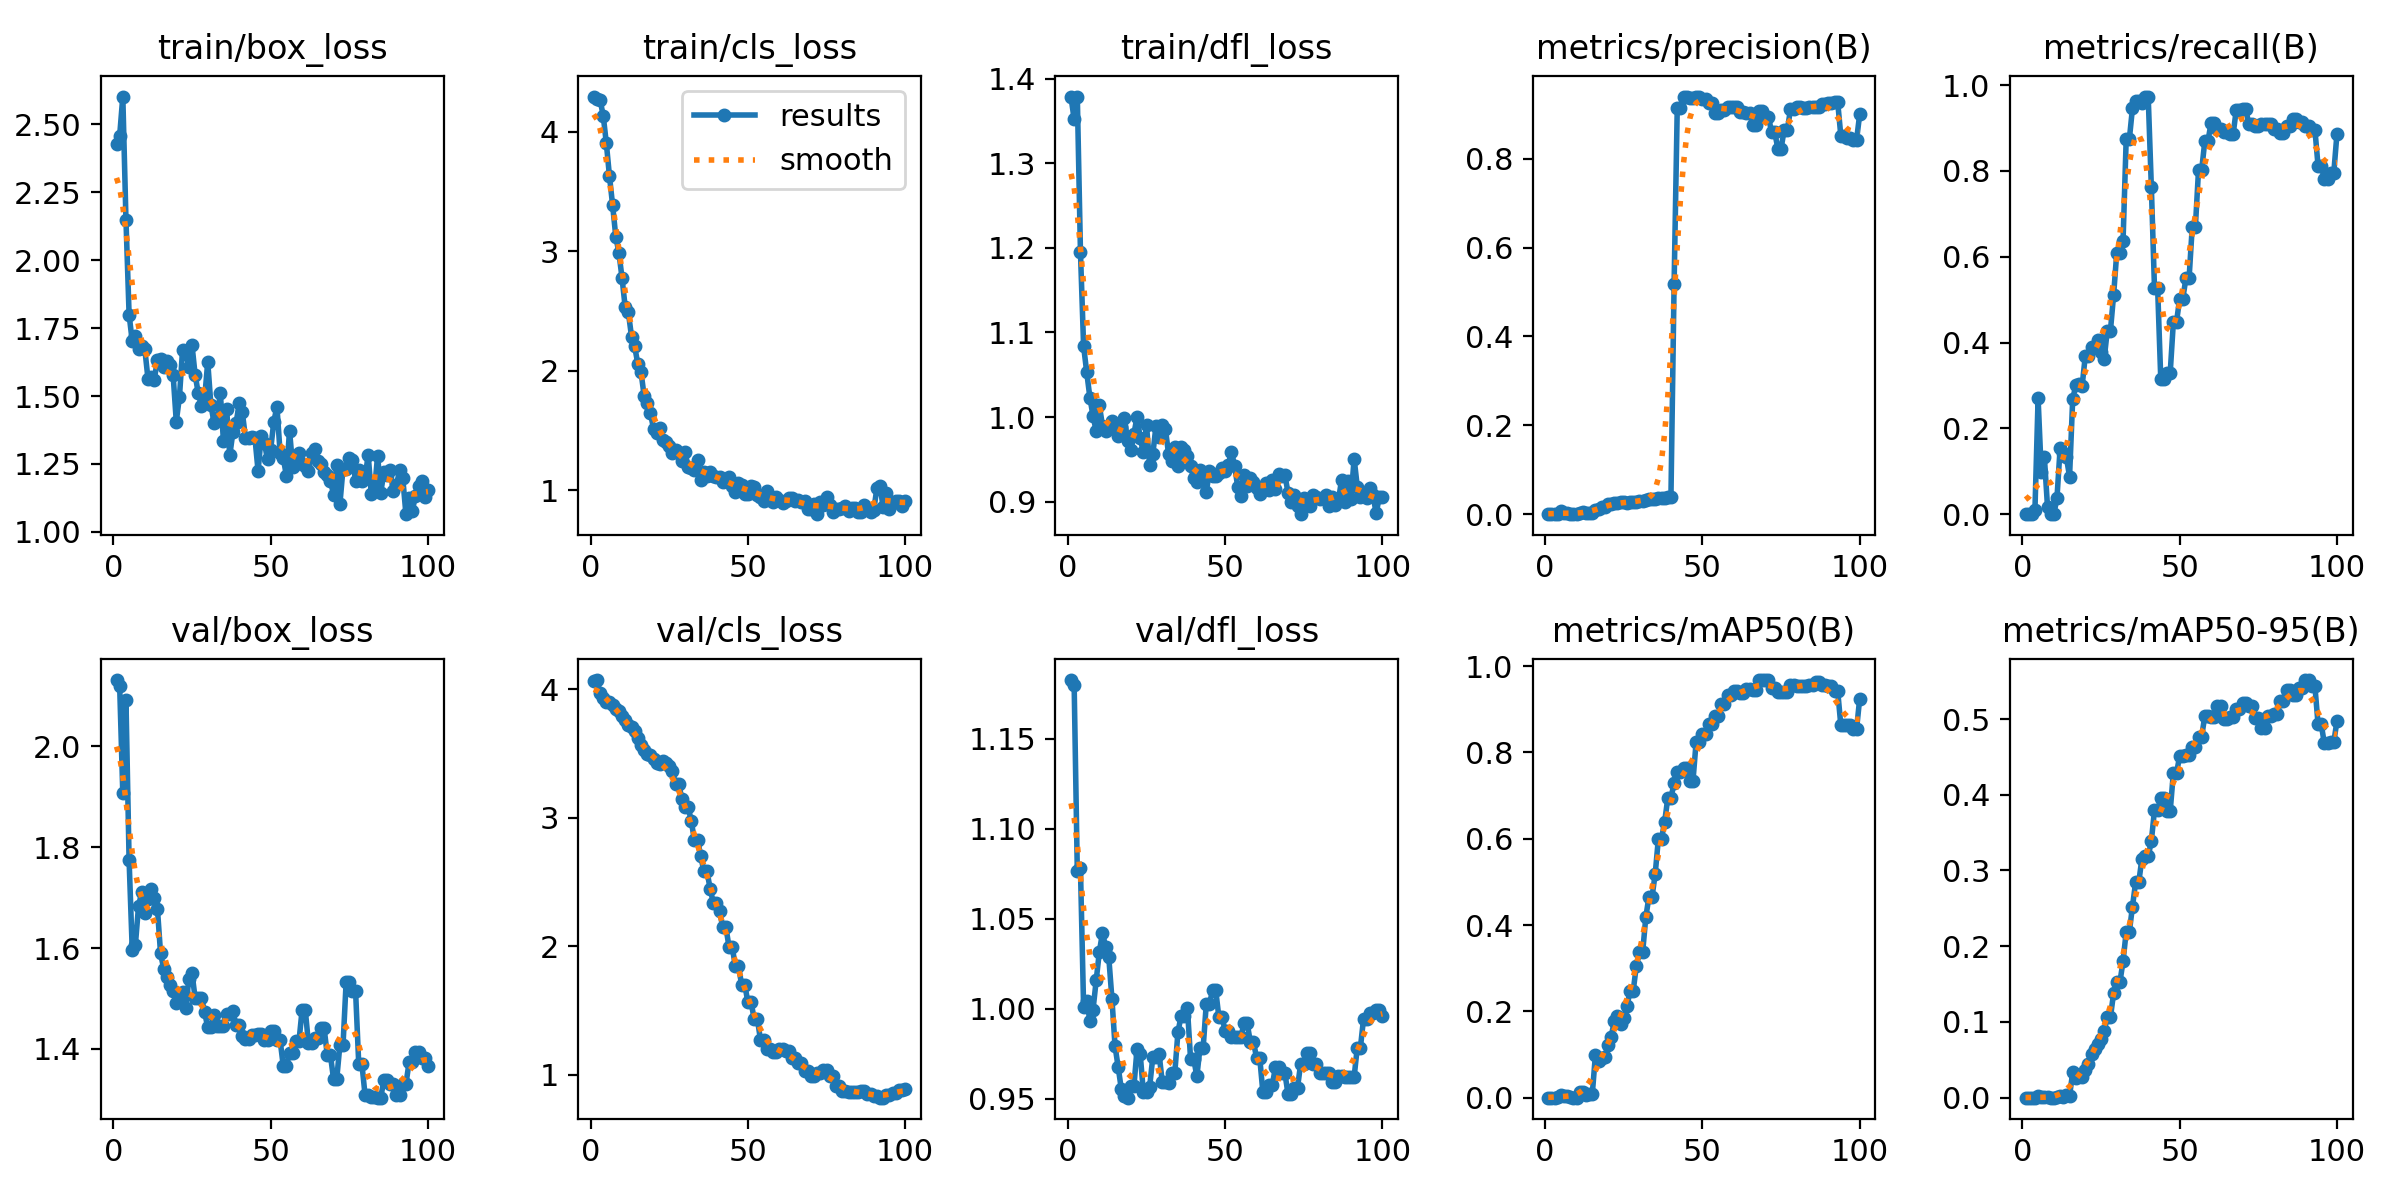

The data file committed next to this chart (first rows):
epoch, time, train/box_loss, train/cls_loss, train/dfl_loss, metrics/precision(B), metrics/recall(B), metrics/mAP50(B), metrics/mAP50-95(B), val/box_loss, val/cls_loss, val/dfl_loss, lr/pg0, lr/pg1, lr/pg2
1, 2.595, 2.427, 4.293, 1.378, 0, 0, 0, 0, 2.132, 4.069, 1.183, 1.429e-05, 1.429e-05, 1.429e-05
2, 3.558, 2.458, 4.276, 1.352, 0, 0, 0, 0, 2.12, 4.073, 1.18, 4.24456e-05, 4.24456e-05, 4.24456e-05
3, 4.378, 2.602, 4.266, 1.379, 0, 0, 0, 0, 1.907, 3.971, 1.076, 7.00353e-05, 7.00353e-05, 7.00353e-05
4, 5.304, 2.149, 4.134, 1.195, 0.00091, 0.01075, 0.00047, 0.00012, 2.092, 3.934, 1.078, 9.70591e-05, 9.70591e-05, 9.70591e-05
5, 6.22, 1.8, 3.901, 1.084, 0.00681, 0.2699, 0.00696, 0.00159, 1.774, 3.9, 1.001, 0.0001235, 0.0001235, 0.0001235
6, 7.237, 1.701, 3.624, 1.053, 0.00358, 0.09839, 0.00337, 0.00053, 1.596, 3.902, 1.004, 0.0001494, 0.0001494, 0.0001494
7, 8.163, 1.722, 3.383, 1.023, 0.00296, 0.1323, 0.0032, 0.00047, 1.607, 3.879, 0.9933, 0.0001747, 0.0001747, 0.0001747
8, 9.076, 1.671, 3.121, 1.001, 0.00105, 0.01613, 0.00184, 0.00028, 1.683, 3.848, 0.9995, 0.0001995, 0.0001995, 0.0001995
9, 9.95, 1.685, 2.985, 0.9838, 0, 0, 0, 0, 1.711, 3.83, 1.016, 0.0002237, 0.0002237, 0.0002237
10, 10.84, 1.672, 2.772, 1.014, 0, 0, 0, 0, 1.67, 3.79, 1.032, 0.0002473, 0.0002473, 0.0002473
11, 11.73, 1.564, 2.529, 0.9899, 0.00243, 0.03763, 0.01336, 0.00152, 1.698, 3.759, 1.042, 0.0002704, 0.0002704, 0.0002704
12, 12.6, 1.571, 2.487, 0.9839, 0.00437, 0.1538, 0.01428, 0.00272, 1.717, 3.724, 1.034, 0.0002929, 0.0002929, 0.0002929
13, 13.49, 1.561, 2.286, 0.9879, 0.00366, 0.143, 0.00635, 0.00154, 1.7, 3.709, 1.029, 0.0003148, 0.0003148, 0.0003148
14, 14.48, 1.632, 2.203, 0.996, 0.00301, 0.1323, 0.00943, 0.00347, 1.678, 3.679, 1.006, 0.0003362, 0.0003362, 0.0003362
15, 15.35, 1.636, 2.058, 0.9876, 0.00302, 0.08763, 0.00876, 0.00228, 1.59, 3.619, 0.9791, 0.000357, 0.000357, 0.000357
16, 16.21, 1.606, 1.992, 0.978, 0.00982, 0.2683, 0.1, 0.03344, 1.559, 3.566, 0.9675, 0.0003772, 0.0003772, 0.0003772
17, 17.09, 1.629, 1.791, 0.9878, 0.01268, 0.3005, 0.08499, 0.0257, 1.543, 3.532, 0.9552, 0.0003969, 0.0003969, 0.0003969
18, 17.97, 1.613, 1.733, 0.9984, 0.01661, 0.3043, 0.09218, 0.02954, 1.527, 3.5, 0.9517, 0.000416, 0.000416, 0.000416
19, 18.84, 1.577, 1.647, 0.9719, 0.01673, 0.2989, 0.09519, 0.02763, 1.514, 3.489, 0.9506, 0.0004345, 0.0004345, 0.0004345
20, 19.71, 1.406, 1.514, 0.9615, 0.02236, 0.3688, 0.122, 0.03679, 1.491, 3.457, 0.9572, 0.0004525, 0.0004525, 0.0004525
21, 20.59, 1.496, 1.475, 0.9801, 0.02212, 0.3688, 0.1417, 0.04441, 1.494, 3.427, 0.9569, 0.0004699, 0.0004699, 0.0004699
22, 21.69, 1.671, 1.522, 1.001, 0.02433, 0.3903, 0.1771, 0.05779, 1.513, 3.422, 0.9779, 0.0004867, 0.0004867, 0.0004867
23, 22.57, 1.662, 1.421, 0.9751, 0.02521, 0.3903, 0.1897, 0.06382, 1.481, 3.441, 0.9747, 0.000503, 0.000503, 0.000503
24, 23.43, 1.606, 1.405, 0.9583, 0.02667, 0.4064, 0.1716, 0.07063, 1.539, 3.426, 0.9536, 0.0005187, 0.0005187, 0.0005187
25, 24.31, 1.687, 1.368, 0.9905, 0.02773, 0.378, 0.185, 0.07763, 1.55, 3.4, 0.9535, 0.0005338, 0.0005338, 0.0005338
26, 25.2, 1.577, 1.312, 0.9434, 0.02578, 0.3618, 0.2122, 0.08812, 1.5, 3.361, 0.9567, 0.0005484, 0.0005484, 0.0005484
27, 26.1, 1.509, 1.333, 0.9559, 0.02672, 0.428, 0.2467, 0.1063, 1.501, 3.264, 0.973, 0.0005624, 0.0005624, 0.0005624
28, 26.97, 1.464, 1.314, 0.9893, 0.02672, 0.428, 0.2467, 0.1063, 1.501, 3.264, 0.973, 0.0005759, 0.0005759, 0.0005759
29, 27.84, 1.49, 1.245, 0.9763, 0.02828, 0.5102, 0.3063, 0.1381, 1.473, 3.149, 0.9749, 0.0005887, 0.0005887, 0.0005887
30, 28.73, 1.625, 1.317, 0.9903, 0.0307, 0.6086, 0.3367, 0.1523, 1.443, 3.088, 0.9593, 0.0006011, 0.0006011, 0.0006011
31, 29.66, 1.467, 1.196, 0.9863, 0.0307, 0.6086, 0.3367, 0.1523, 1.443, 3.088, 0.9593, 0.0006128, 0.0006128, 0.0006128
32, 30.54, 1.402, 1.188, 0.9566, 0.03132, 0.6355, 0.4179, 0.18, 1.466, 2.972, 0.9587, 0.000624, 0.000624, 0.000624
33, 31.4, 1.418, 1.168, 0.948, 0.0352, 0.8731, 0.4657, 0.2188, 1.445, 2.829, 0.9645, 0.0006346, 0.0006346, 0.0006346
34, 32.27, 1.512, 1.251, 0.9652, 0.0352, 0.8731, 0.4657, 0.2188, 1.445, 2.829, 0.9645, 0.0006446, 0.0006446, 0.0006446
35, 33.14, 1.333, 1.085, 0.9419, 0.03453, 0.9462, 0.5189, 0.2524, 1.446, 2.704, 0.9871, 0.0006541, 0.0006541, 0.0006541
36, 34.01, 1.453, 1.154, 0.9649, 0.03641, 0.9624, 0.6001, 0.2844, 1.469, 2.584, 0.9959, 0.000663, 0.000663, 0.000663
37, 34.85, 1.282, 1.123, 0.9611, 0.03641, 0.9624, 0.6001, 0.2844, 1.469, 2.584, 0.9959, 0.0006714, 0.0006714, 0.0006714
38, 35.7, 1.367, 1.155, 0.9546, 0.0375, 0.957, 0.6395, 0.3157, 1.474, 2.448, 1, 0.0006792, 0.0006792, 0.0006792
39, 36.66, 1.4, 1.121, 0.9423, 0.03959, 0.9731, 0.6944, 0.3185, 1.448, 2.34, 0.9723, 0.0006864, 0.0006864, 0.0006864
40, 37.52, 1.473, 1.109, 0.9277, 0.03959, 0.9731, 0.6944, 0.3185, 1.448, 2.34, 0.9723, 0.000693, 0.000693, 0.000693
41, 38.48, 1.44, 1.112, 0.923, 0.5171, 0.7624, 0.7293, 0.339, 1.425, 2.276, 0.9623, 0.0006991, 0.0006991, 0.0006991
42, 39.34, 1.346, 1.068, 0.9378, 0.9132, 0.5271, 0.7546, 0.3795, 1.419, 2.149, 0.9782, 0.0007046, 0.0007046, 0.0007046
43, 40.21, 1.346, 1.08, 0.93, 0.9132, 0.5271, 0.7546, 0.3795, 1.419, 2.149, 0.9782, 0.0007096, 0.0007096, 0.0007096
44, 41.14, 1.351, 1.108, 0.9114, 0.9397, 0.3138, 0.7651, 0.3957, 1.427, 1.996, 1.003, 0.000714, 0.000714, 0.000714
45, 42, 1.346, 1.032, 0.9364, 0.9397, 0.3138, 0.7651, 0.3957, 1.427, 1.996, 1.003, 0.0007178, 0.0007178, 0.0007178
46, 42.88, 1.224, 0.984, 0.9304, 0.9361, 0.33, 0.7341, 0.3788, 1.43, 1.847, 1.01, 0.0007211, 0.0007211, 0.0007211
47, 43.72, 1.351, 1.062, 0.9301, 0.9361, 0.33, 0.7341, 0.3788, 1.43, 1.847, 1.01, 0.0007238, 0.0007238, 0.0007238
48, 44.74, 1.328, 1.046, 0.9342, 0.9396, 0.4476, 0.8242, 0.4288, 1.417, 1.702, 0.9954, 0.0007259, 0.0007259, 0.0007259
49, 45.61, 1.267, 0.9658, 0.9395, 0.9396, 0.4476, 0.8242, 0.4288, 1.417, 1.702, 0.9954, 0.0007274, 0.0007274, 0.0007274
50, 46.48, 1.303, 0.9703, 0.936, 0.9347, 0.5023, 0.8428, 0.4508, 1.436, 1.564, 0.9877, 0.0007284, 0.0007284, 0.0007284
51, 47.34, 1.406, 1.035, 0.9433, 0.9347, 0.5023, 0.8428, 0.4508, 1.436, 1.564, 0.9877, 0.0007216, 0.0007216, 0.0007216
52, 48.22, 1.461, 1.024, 0.9593, 0.9262, 0.55, 0.8668, 0.4519, 1.418, 1.437, 0.9844, 0.0007075, 0.0007075, 0.0007075
53, 49.06, 1.291, 0.9622, 0.9423, 0.9262, 0.55, 0.8668, 0.4519, 1.418, 1.437, 0.9844, 0.0006934, 0.0006934, 0.0006934
54, 49.92, 1.273, 0.9432, 0.9176, 0.9019, 0.6696, 0.8846, 0.4625, 1.367, 1.272, 0.9842, 0.0006792, 0.0006792, 0.0006792
55, 50.78, 1.207, 0.9076, 0.9069, 0.9019, 0.6696, 0.8846, 0.4625, 1.367, 1.272, 0.9842, 0.0006651, 0.0006651, 0.0006651
56, 51.64, 1.373, 0.9927, 0.9311, 0.9091, 0.8021, 0.9117, 0.4768, 1.393, 1.2, 0.9918, 0.0006509, 0.0006509, 0.0006509
57, 52.61, 1.24, 0.9206, 0.9184, 0.9091, 0.8021, 0.9117, 0.4768, 1.393, 1.2, 0.9918, 0.0006368, 0.0006368, 0.0006368
58, 53.49, 1.272, 0.9034, 0.9285, 0.916, 0.8694, 0.9334, 0.5042, 1.415, 1.18, 0.9816, 0.0006226, 0.0006226, 0.0006226
59, 54.35, 1.289, 0.9422, 0.9232, 0.916, 0.8694, 0.9334, 0.5042, 1.415, 1.18, 0.9816, 0.0006085, 0.0006085, 0.0006085
60, 55.24, 1.25, 0.9165, 0.916, 0.9158, 0.9125, 0.9415, 0.5023, 1.478, 1.201, 0.9725, 0.0005943, 0.0005943, 0.0005943
... 40 more rows
